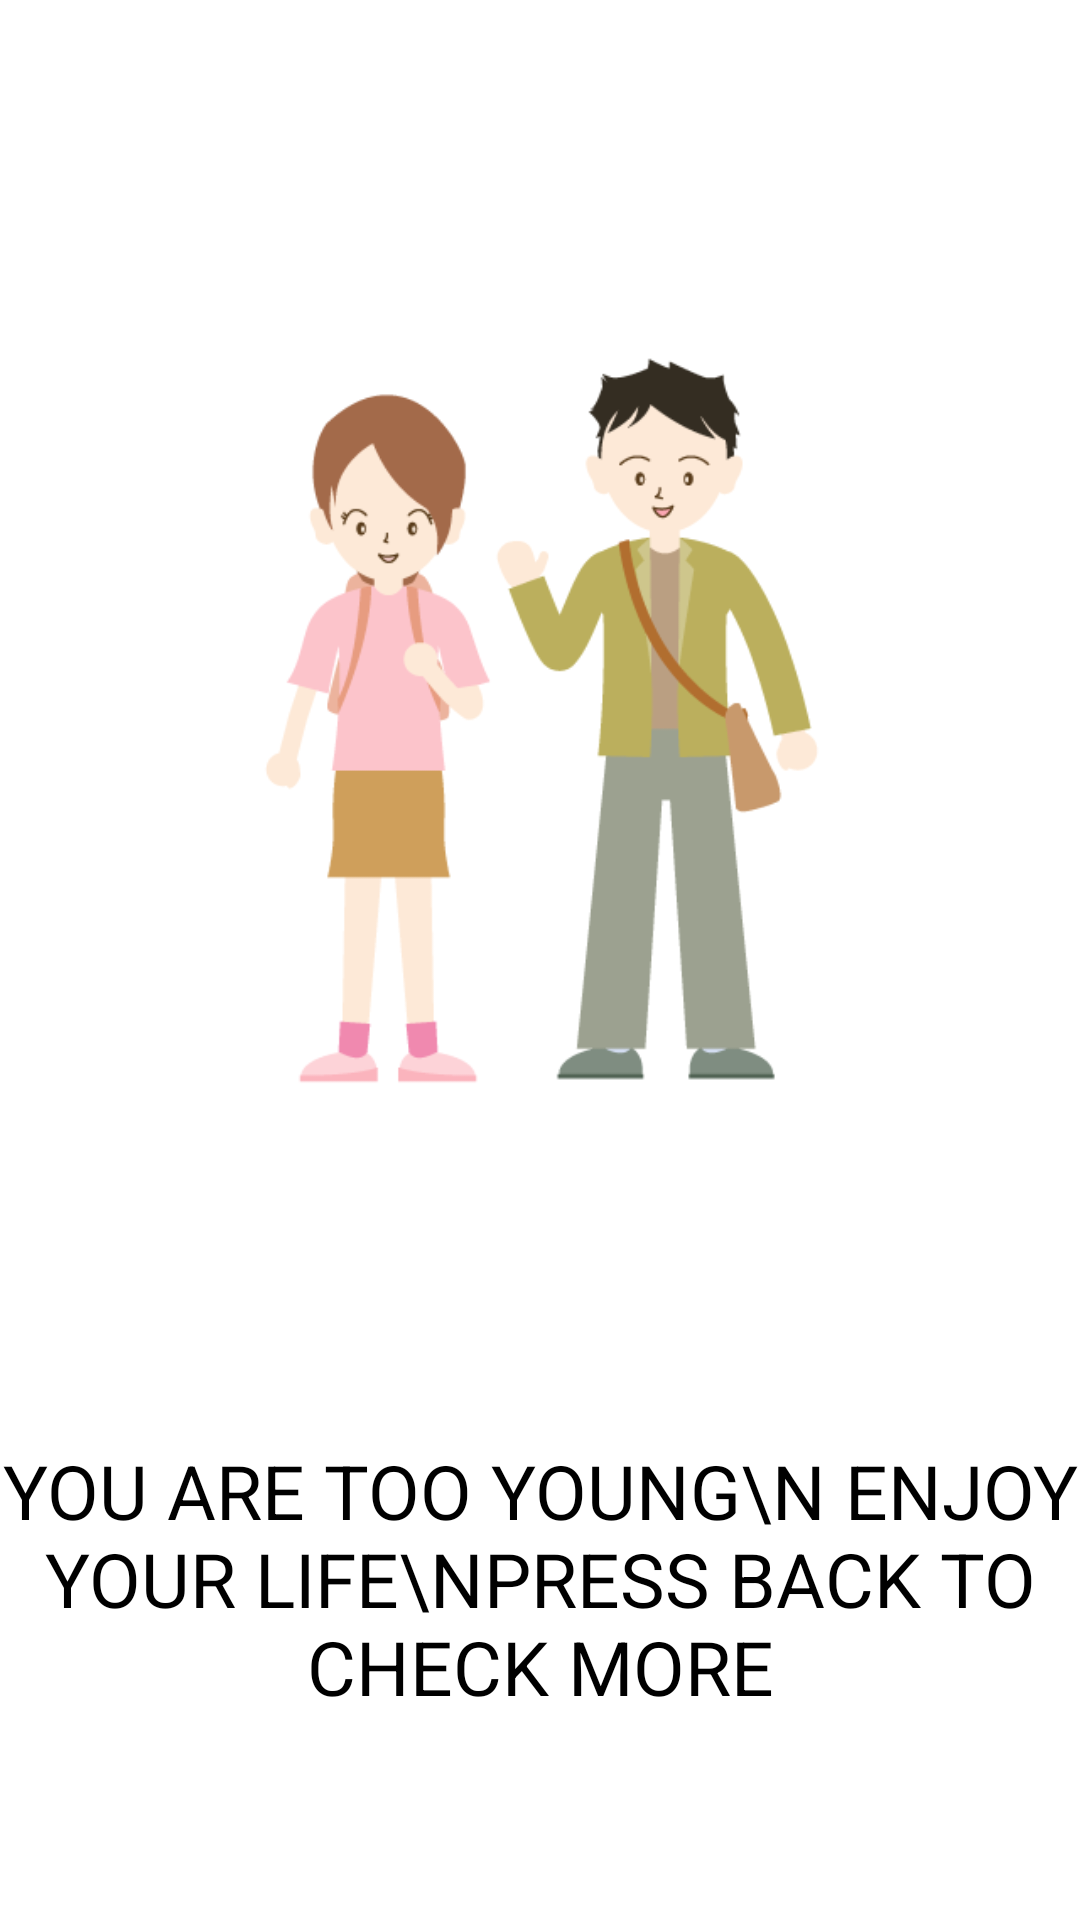

Here is an Android app screen rendered from its layout file. Give the layout XML and the strings, colors and styles it references.
<!-- AndroidManifest.xml: application theme AppTheme -->
<!-- res/layout/activity_notsenior.xml -->
<?xml version="1.0" encoding="utf-8"?>
<androidx.constraintlayout.widget.ConstraintLayout xmlns:android="http://schemas.android.com/apk/res/android"
    xmlns:app="http://schemas.android.com/apk/res-auto"
    xmlns:tools="http://schemas.android.com/tools"
    android:layout_width="match_parent"
    android:layout_height="match_parent"
    android:background="#fff"
    tools:context=".Senior">

    <ImageView
        android:id="@+id/young"
        android:layout_width="wrap_content"
        android:layout_height="wrap_content"
        android:src="@drawable/young"
        app:layout_constraintStart_toStartOf="parent"
        app:layout_constraintEnd_toEndOf="parent"
        app:layout_constraintTop_toTopOf="parent"
        />
    <TextView
        android:layout_width="wrap_content"
        android:layout_height="wrap_content"
        android:textColor="#000"
        android:textSize="25dp"
        android:textAlignment="center"
        android:textAllCaps="true"
        android:text="You are Too young\n Enjoy Your Life\npress Back to Check More"
        app:layout_constraintStart_toStartOf="parent"
        app:layout_constraintEnd_toEndOf="parent"
        app:layout_constraintTop_toBottomOf="@id/young"/>


</androidx.constraintlayout.widget.ConstraintLayout>
<!-- resources referenced by this layout -->
<resources>
  <!-- drawable young: png bitmap (drawable, 22414 bytes) -->
  <style name="AppTheme" parent="Theme.AppCompat.Light.NoActionBar">
          
          <item name="android:windowNoTitle">true</item>
          <item name="android:windowFullscreen">true</item>
          <item name="colorPrimary">@color/colorPrimary</item>
          <item name="colorPrimaryDark">@color/colorPrimaryDark</item>
          <item name="colorAccent">@color/colorAccent</item>
      </style>
  <!-- not gathered from this repository: default colours our renderer supplied (Android Studio template values) -->
  <color name="colorPrimary">#FF6200EE</color>
  <color name="colorPrimaryDark">#FF3700B3</color>
  <color name="colorAccent">#FF03DAC5</color>
</resources>
